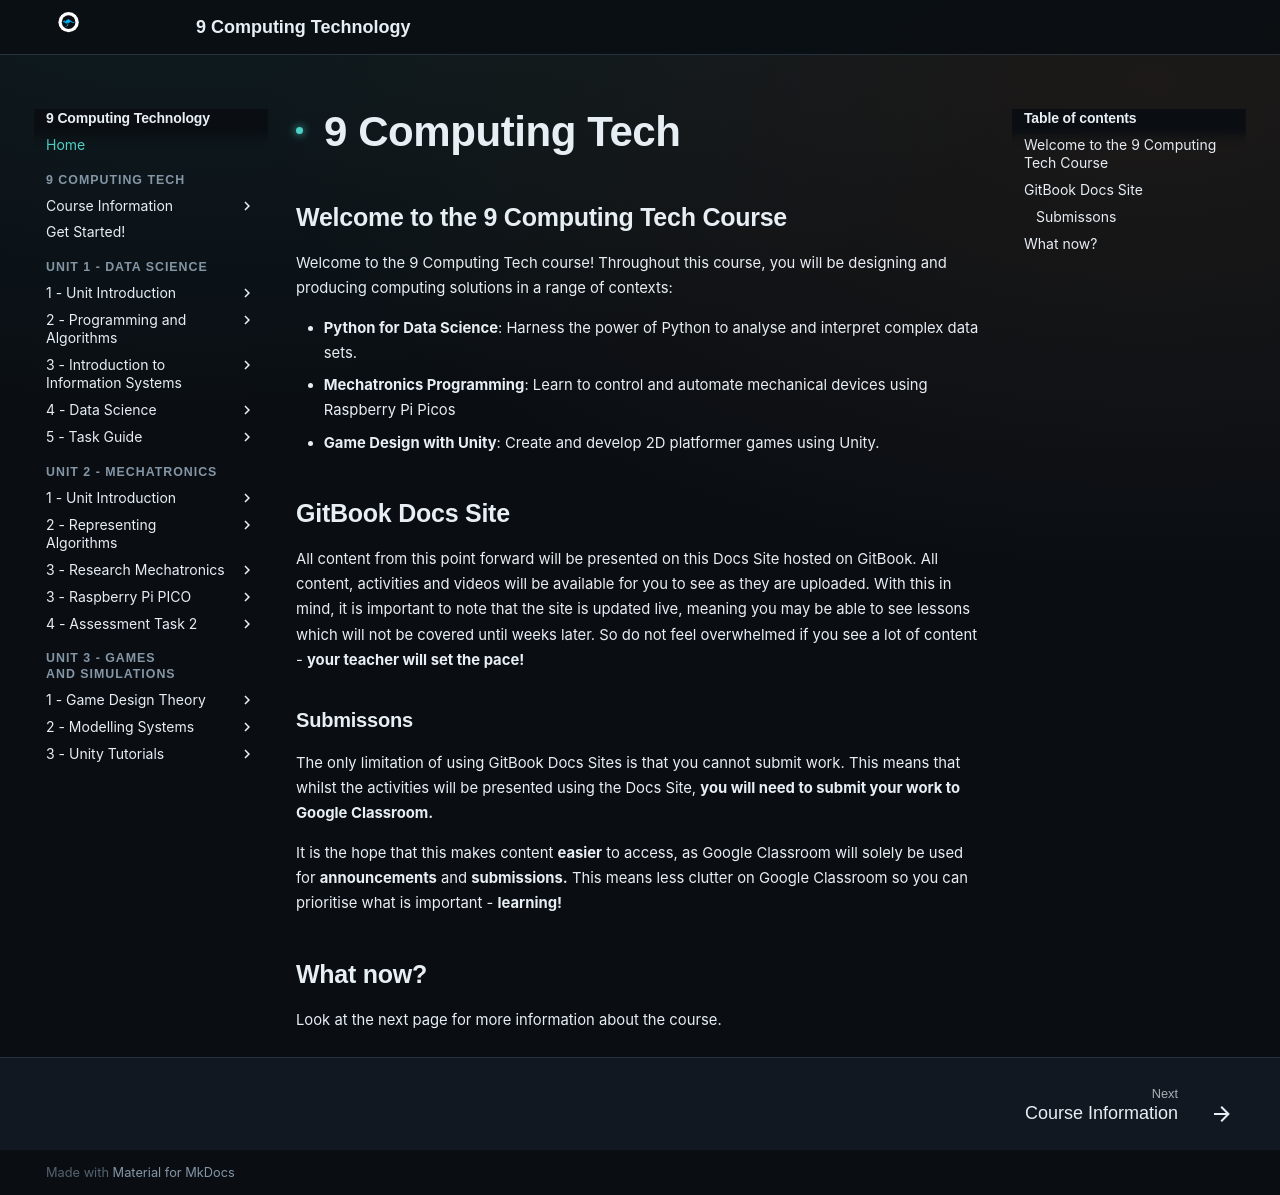

repository: Vormamim/y9-computing-tech · page: index.html · generator: mkdocs

# 9 Computing Tech

## Welcome to the 9 Computing Tech Course

Welcome to the 9 Computing Tech course! Throughout this course, you will be designing and producing computing solutions in a range of contexts:

* **Python for Data Science**: Harness the power of Python to analyse and interpret complex data sets.
* **Mechatronics Programming**: Learn to control and automate mechanical devices using Raspberry Pi Picos
* **Game Design with Unity**: Create and develop 2D platformer games using Unity.

## GitBook Docs Site&#x20;

All content from this point forward will be presented on this Docs Site hosted on GitBook. All content, activities and videos will be available for you to see as they are uploaded. With this in mind, it is important to note that the site is updated live, meaning you may be able to see lessons which will not be covered until weeks later. So do not feel overwhelmed if you see a lot of content - **your teacher will set the pace!**&#x20;

### Submissons

The only limitation of using GitBook Docs Sites is that you cannot submit work. This means that whilst the activities will be presented using the Docs Site, **you will need to submit your work to Google Classroom.**

It is the hope that this makes content **easier** to access, as Google Classroom will solely be used for **announcements** and **submissions.** This means less clutter on Google Classroom so you can prioritise what is important - **learning!**&#x20;

## What now?

Look at the next page for more information about the course.
